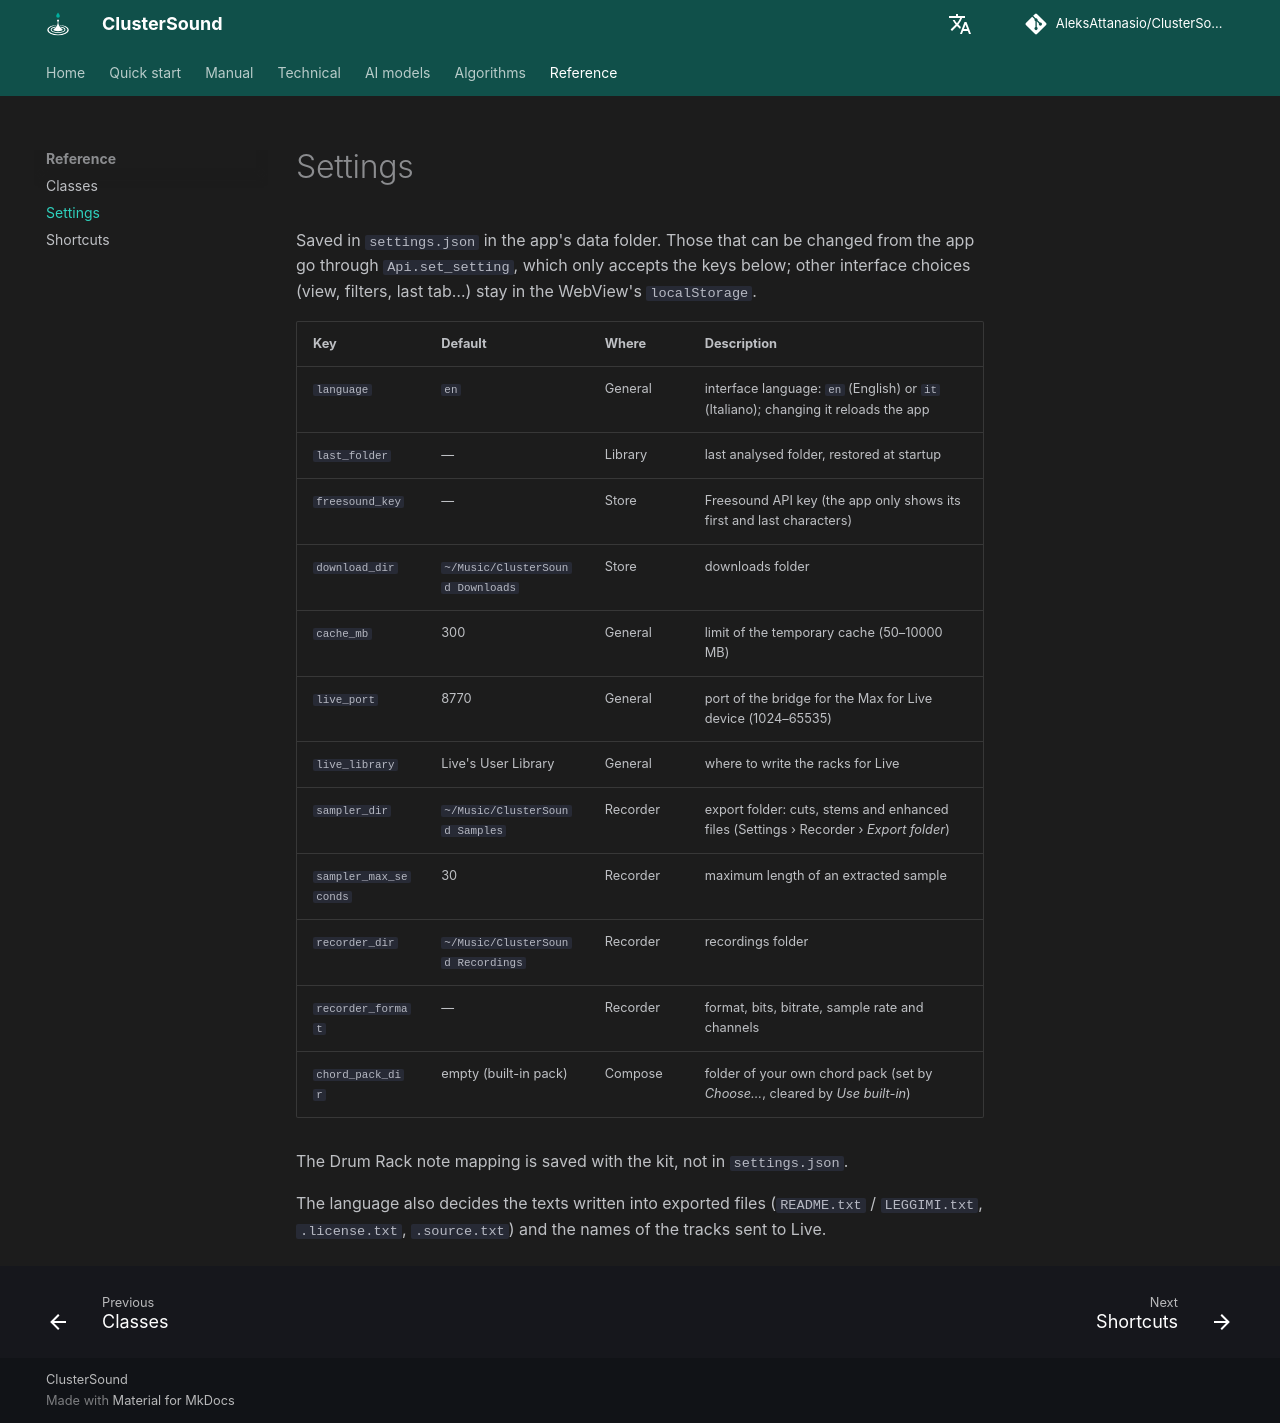

repository: AleksAttanasio/ClusterSound · page: reference/settings/index.html · generator: mkdocs

# Settings

Saved in `settings.json` in the app's data folder. Those that can be changed from the app go through
`Api.set_setting`, which only accepts the keys below; other interface choices (view, filters, last tab…) stay in the
WebView's `localStorage`.

| Key | Default | Where | Description |
|---|---|---|---|
| `language` | `en` | General | interface language: `en` (English) or `it` (Italiano); changing it reloads the app |
| `last_folder` | — | Library | last analysed folder, restored at startup |
| `freesound_key` | — | Store | Freesound API key (the app only shows its first and last characters) |
| `download_dir` | `~/Music/ClusterSound Downloads` | Store | downloads folder |
| `cache_mb` | 300 | General | limit of the temporary cache (50–10000 MB) |
| `live_port` | 8770 | General | port of the bridge for the Max for Live device (1024–65535) |
| `live_library` | Live's User Library | General | where to write the racks for Live |
| `sampler_dir` | `~/Music/ClusterSound Samples` | Recorder | export folder: cuts, stems and enhanced files (Settings › Recorder › *Export folder*) |
| `sampler_max_seconds` | 30 | Recorder | maximum length of an extracted sample |
| `recorder_dir` | `~/Music/ClusterSound Recordings` | Recorder | recordings folder |
| `recorder_format` | — | Recorder | format, bits, bitrate, sample rate and channels |
| `chord_pack_dir` | empty (built-in pack) | Compose | folder of your own chord pack (set by *Choose…*, cleared by *Use built-in*) |

The Drum Rack note mapping is saved with the kit, not in `settings.json`.

The language also decides the texts written into exported files (`README.txt` / `LEGGIMI.txt`, `.license.txt`,
`.source.txt`) and the names of the tracks sent to Live.
